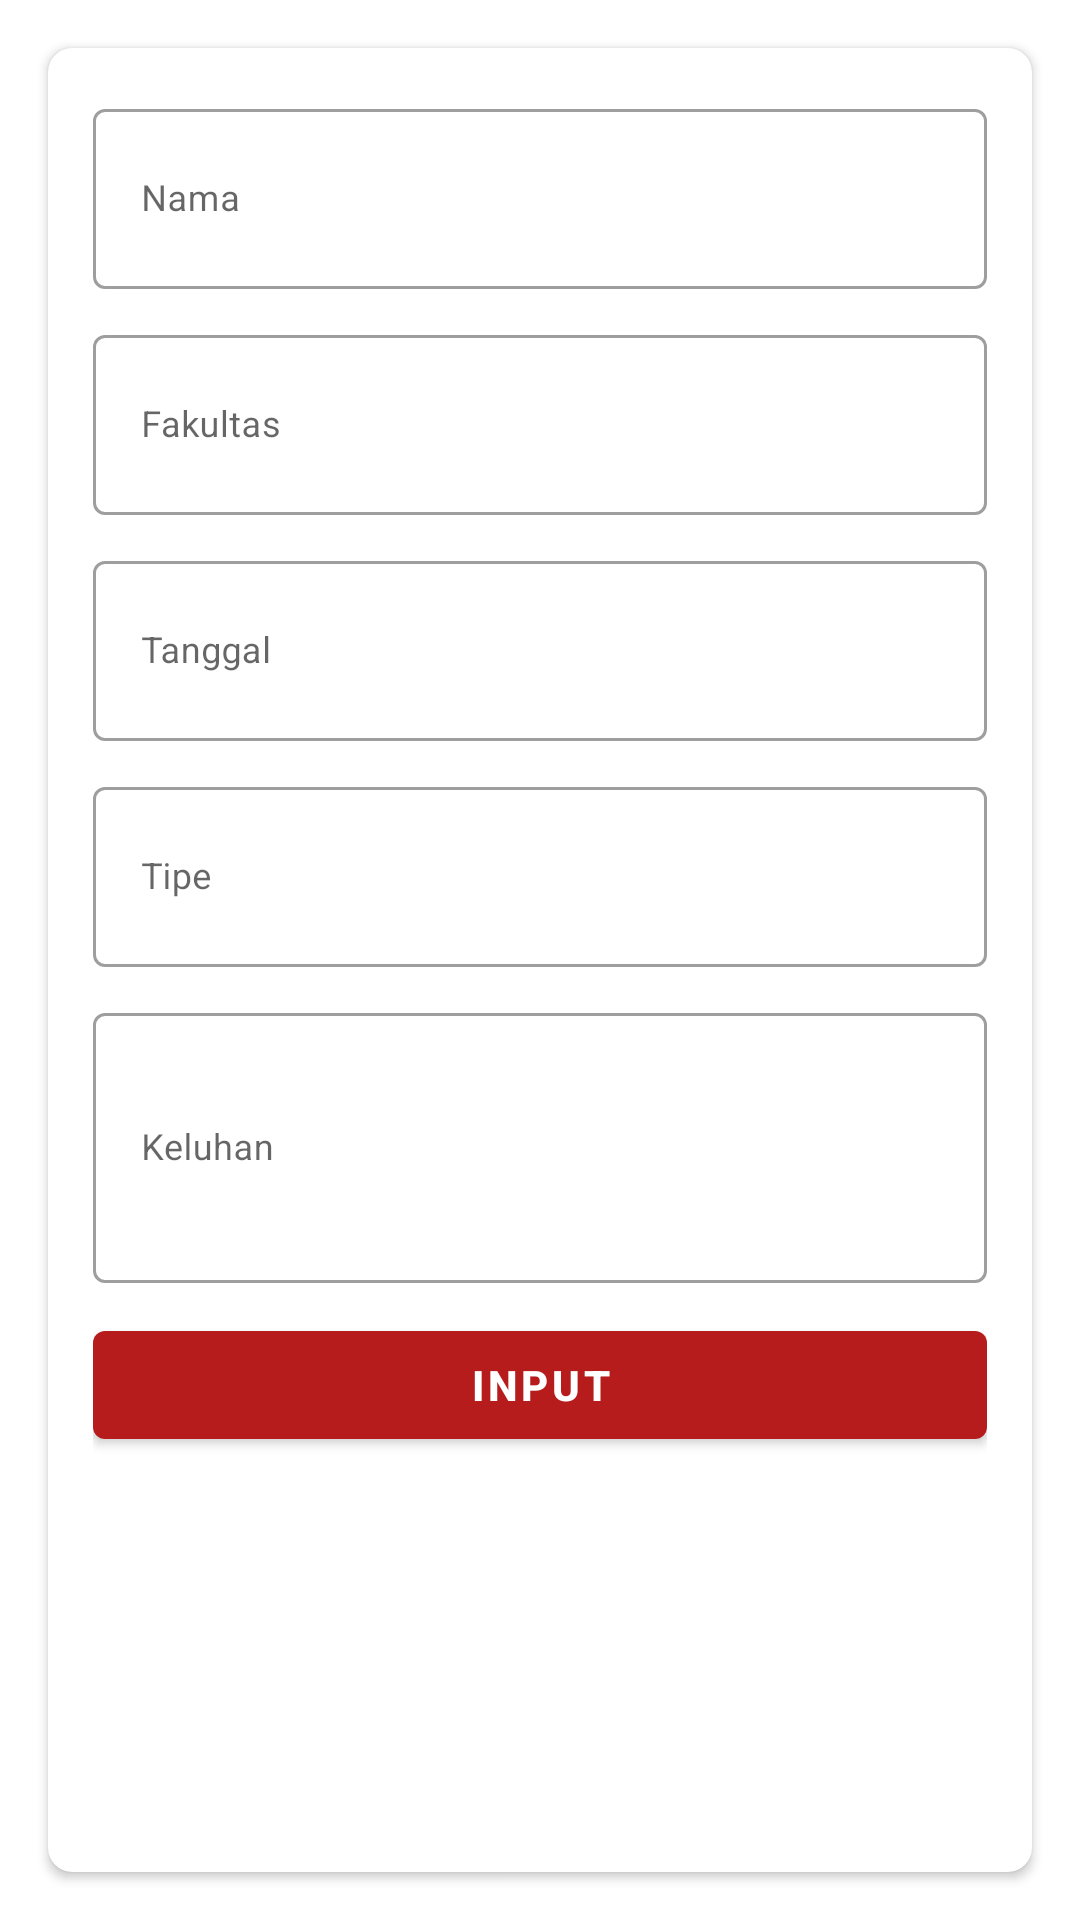

The Android layout XML behind this screen, and the referenced resources:
<!-- AndroidManifest.xml: application theme AppTheme -->
<!-- res/layout/activity_update_add.xml -->
<?xml version="1.0" encoding="utf-8"?>
<androidx.core.widget.NestedScrollView xmlns:android="http://schemas.android.com/apk/res/android"
    xmlns:app="http://schemas.android.com/apk/res-auto"
    xmlns:tools="http://schemas.android.com/tools"
    android:layout_width="match_parent"
    android:layout_height="match_parent"
    android:fillViewport="true"
    tools:context=".UpdateAddActivity">

    <androidx.cardview.widget.CardView
        android:layout_width="match_parent"
        android:layout_height="match_parent"
        android:layout_margin="16dp"
        app:cardCornerRadius="8dp">

        <androidx.appcompat.widget.LinearLayoutCompat
            android:layout_width="match_parent"
            android:layout_height="match_parent"
            android:orientation="vertical"
            android:padding="15dp">

            <com.google.android.material.textfield.TextInputLayout
                android:id="@+id/textInputLayout0"
                style="@style/Widget.MaterialComponents.TextInputLayout.OutlinedBox"
                android:hint="Nama"
                android:layout_marginBottom="10dp"
                android:layout_width="match_parent"
                android:layout_height="wrap_content">

                <com.google.android.material.textfield.TextInputEditText
                    android:id="@+id/etName"
                    android:layout_width="match_parent"
                    android:layout_height="60dp"
                    android:textSize="12sp" />
            </com.google.android.material.textfield.TextInputLayout>

            <com.google.android.material.textfield.TextInputLayout
                android:id="@+id/textInputLayout1"
                style="@style/Widget.MaterialComponents.TextInputLayout.OutlinedBox"
                android:hint="Fakultas"
                android:layout_marginBottom="10dp"
                android:layout_width="match_parent"
                android:layout_height="wrap_content">

                <com.google.android.material.textfield.TextInputEditText
                    android:id="@+id/etFakultas"
                    android:layout_width="match_parent"
                    android:layout_height="60dp"
                    android:textSize="12sp" />
            </com.google.android.material.textfield.TextInputLayout>

            <com.google.android.material.textfield.TextInputLayout
                android:id="@+id/textInputLayout2"
                style="@style/Widget.MaterialComponents.TextInputLayout.OutlinedBox"
                android:hint="Tanggal"
                android:layout_marginBottom="10dp"
                android:layout_width="match_parent"
                android:layout_height="wrap_content">

                <com.google.android.material.textfield.TextInputEditText
                    android:id="@+id/etTanggal"
                    android:layout_width="match_parent"
                    android:layout_height="60dp"
                    android:textSize="12sp" />
            </com.google.android.material.textfield.TextInputLayout>

            <com.google.android.material.textfield.TextInputLayout
                android:id="@+id/textInputLayout3"
                style="@style/Widget.MaterialComponents.TextInputLayout.OutlinedBox"
                android:hint="Tipe"
                android:layout_marginBottom="10dp"
                android:layout_width="match_parent"
                android:layout_height="wrap_content">

                <com.google.android.material.textfield.TextInputEditText
                    android:id="@+id/etTipe"
                    android:layout_width="match_parent"
                    android:layout_height="60dp"
                    android:textSize="12sp" />
            </com.google.android.material.textfield.TextInputLayout>

            <com.google.android.material.textfield.TextInputLayout
                android:id="@+id/textInputLayout4"
                style="@style/Widget.MaterialComponents.TextInputLayout.OutlinedBox"
                android:hint="Keluhan"
                android:layout_marginBottom="10dp"
                android:layout_width="match_parent"
                android:layout_height="wrap_content">

                <com.google.android.material.textfield.TextInputEditText
                    android:id="@+id/etKeluhan"
                    android:layout_width="match_parent"
                    android:layout_height="90dp"
                    android:textSize="12sp" />
            </com.google.android.material.textfield.TextInputLayout>

            <com.google.android.material.textfield.TextInputLayout
                android:id="@+id/textInputLayout5"
                style="@style/Widget.MaterialComponents.TextInputLayout.OutlinedBox"
                android:hint="Penerima"
                android:layout_marginBottom="10dp"
                android:layout_width="match_parent"
                android:layout_height="wrap_content"
                android:visibility="gone">

                <com.google.android.material.textfield.TextInputEditText
                    android:id="@+id/etPenerima"
                    android:layout_width="match_parent"
                    android:layout_height="60dp"
                    android:textSize="12sp" />
            </com.google.android.material.textfield.TextInputLayout>

            <com.google.android.material.button.MaterialButton
                android:id="@+id/btnAction"
                android:layout_width="match_parent"
                android:layout_height="wrap_content"
                android:text="@string/save"
                android:textColor="@android:color/white"
                android:textStyle="bold" />

        </androidx.appcompat.widget.LinearLayoutCompat>
    </androidx.cardview.widget.CardView>
</androidx.core.widget.NestedScrollView>
<!-- resources referenced by this layout -->
<resources>
  <string name="save">Input</string>
  <style name="AppTheme" parent="Theme.MaterialComponents.Light.DarkActionBar">
          <item name="windowActionBar">false</item>
          <item name="windowNoTitle">true</item>
          <item name="android:windowActionBarOverlay">true</item>
          
          <item name="colorPrimary">@color/colorPrimary</item>
          <item name="colorPrimaryDark">@color/colorPrimaryDark</item>
          <item name="colorAccent">@color/colorPrimary</item>
          
          <item name="android:statusBarColor" tools:targetApi="l">?attr/colorPrimaryDark</item>
      </style>
  <color name="colorPrimary">#b71c1c</color>
  <color name="colorPrimaryDark">#7f0000</color>
</resources>
